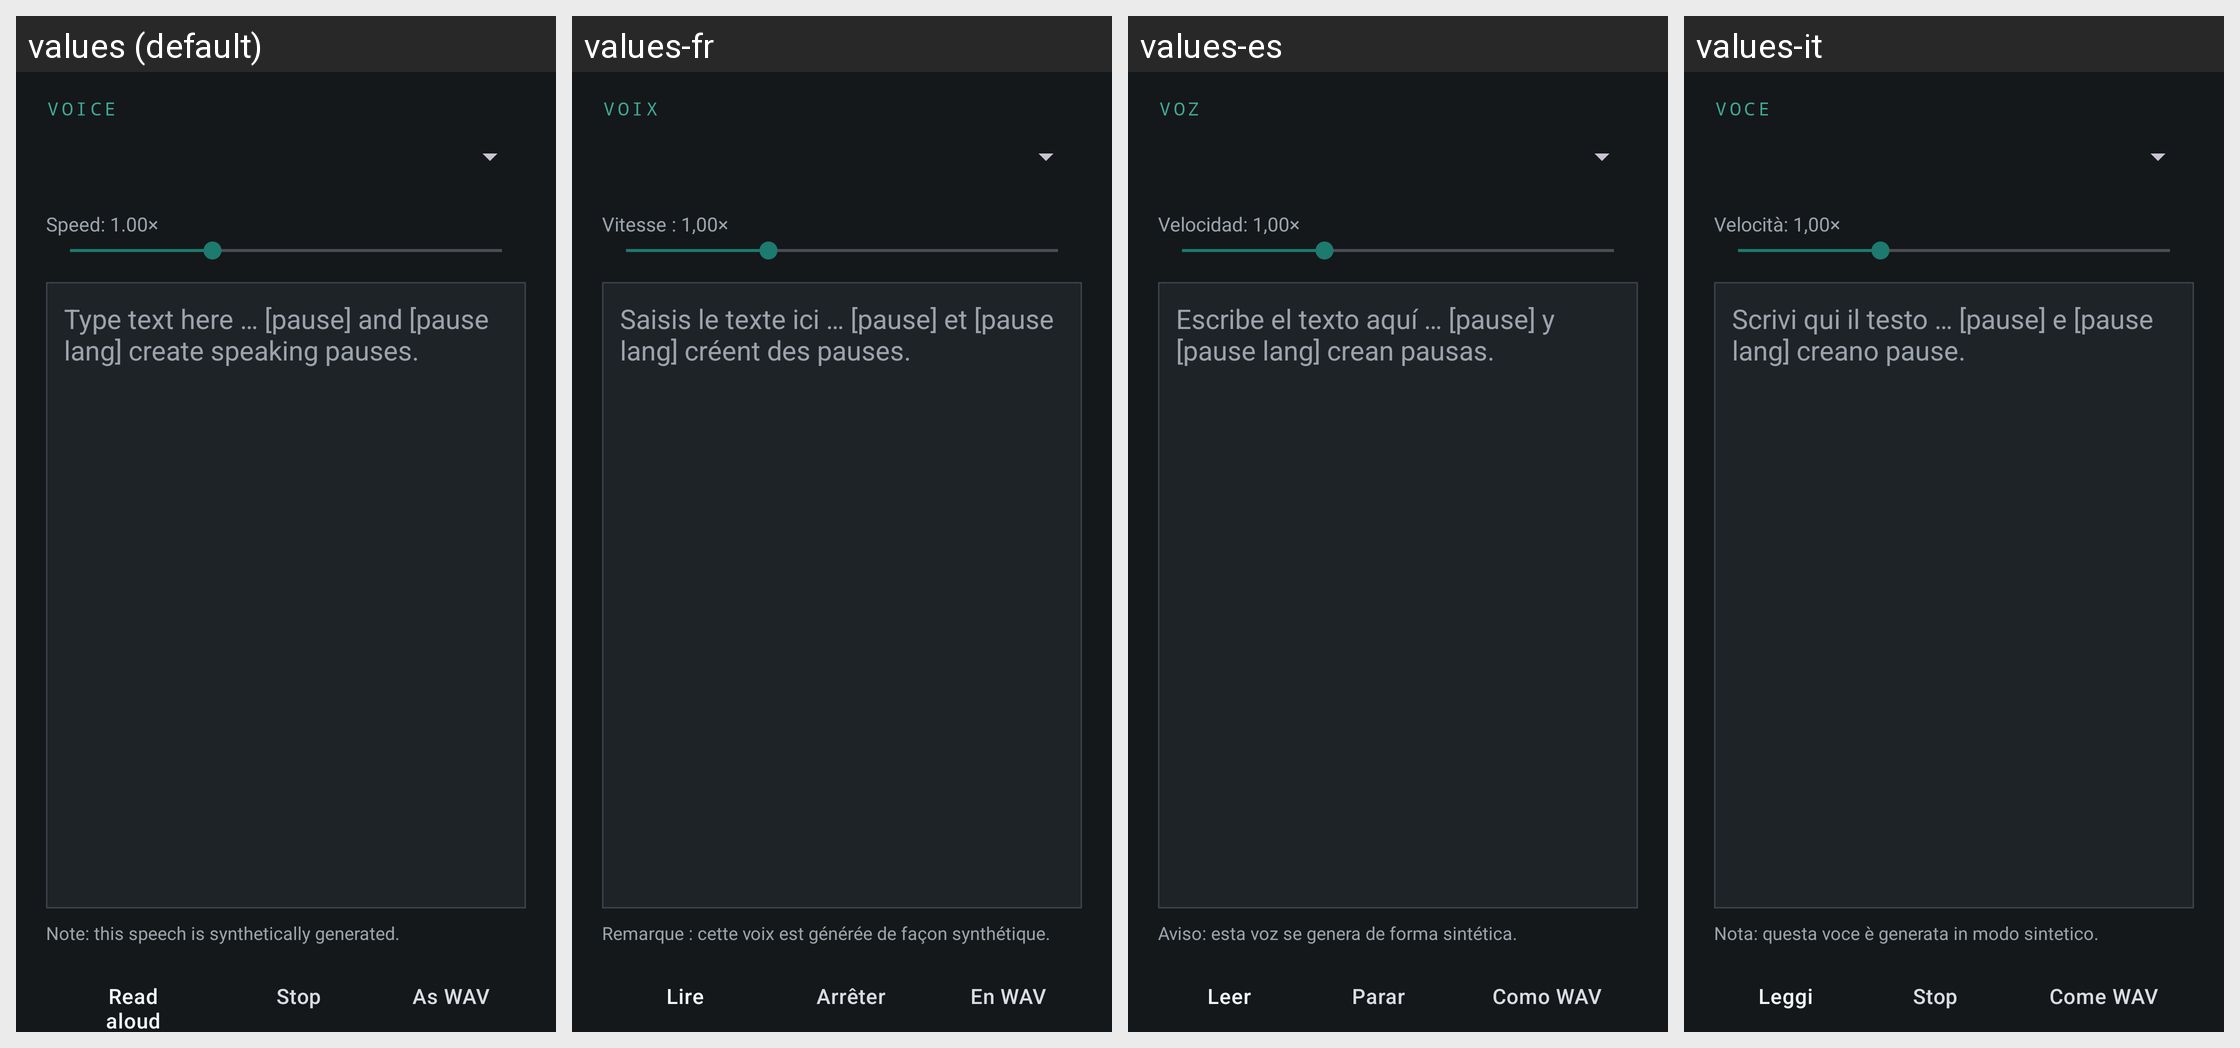

Translations of the strings shown on this Android screen, per locale in the grid:
Android screen res/layout/activity_speak.xml rendered under 4 locales, left to right: values (default), values-fr, values-es, values-it. Device: Nexus 5 (rendered at 1080×1920; each locale shown at half size, 540×960, under a caption strip naming it); theme Theme.PromptAir.WithBar.
Other locales in the repository, not shown: values-de, values-pt.
Strings drawn on this screen, with the default value and each locale's value (text and hints the layout hard-codes, and strings that could not be matched under every locale, appear in the picture but are not listed):

voice_label
  values: Voice
  values-fr: Voix
  values-es: Voz
  values-it: Voce

rate_default
  values: Speed: 1.00×
  values-fr: Vitesse : 1,00×
  values-es: Velocidad: 1,00×
  values-it: Velocità: 1,00×

speak_hint
  values: Type text here … [pause] and [pause lang] create speaking pauses.
  values-fr: Saisis le texte ici … [pause] et [pause lang] créent des pauses.
  values-es: Escribe el texto aquí … [pause] y [pause lang] crean pausas.
  values-it: Scrivi qui il testo … [pause] e [pause lang] creano pause.

ai_notice
  values: Note: this speech is synthetically generated.
  values-fr: Remarque : cette voix est générée de façon synthétique.
  values-es: Aviso: esta voz se genera de forma sintética.
  values-it: Nota: questa voce è generata in modo sintetico.

btn_say
  values: Read aloud
  values-fr: Lire
  values-es: Leer
  values-it: Leggi

btn_stop
  values: Stop
  values-fr: Arrêter
  values-es: Parar
  values-it: Stop

btn_export
  values: As WAV
  values-fr: En WAV
  values-es: Como WAV
  values-it: Come WAV
